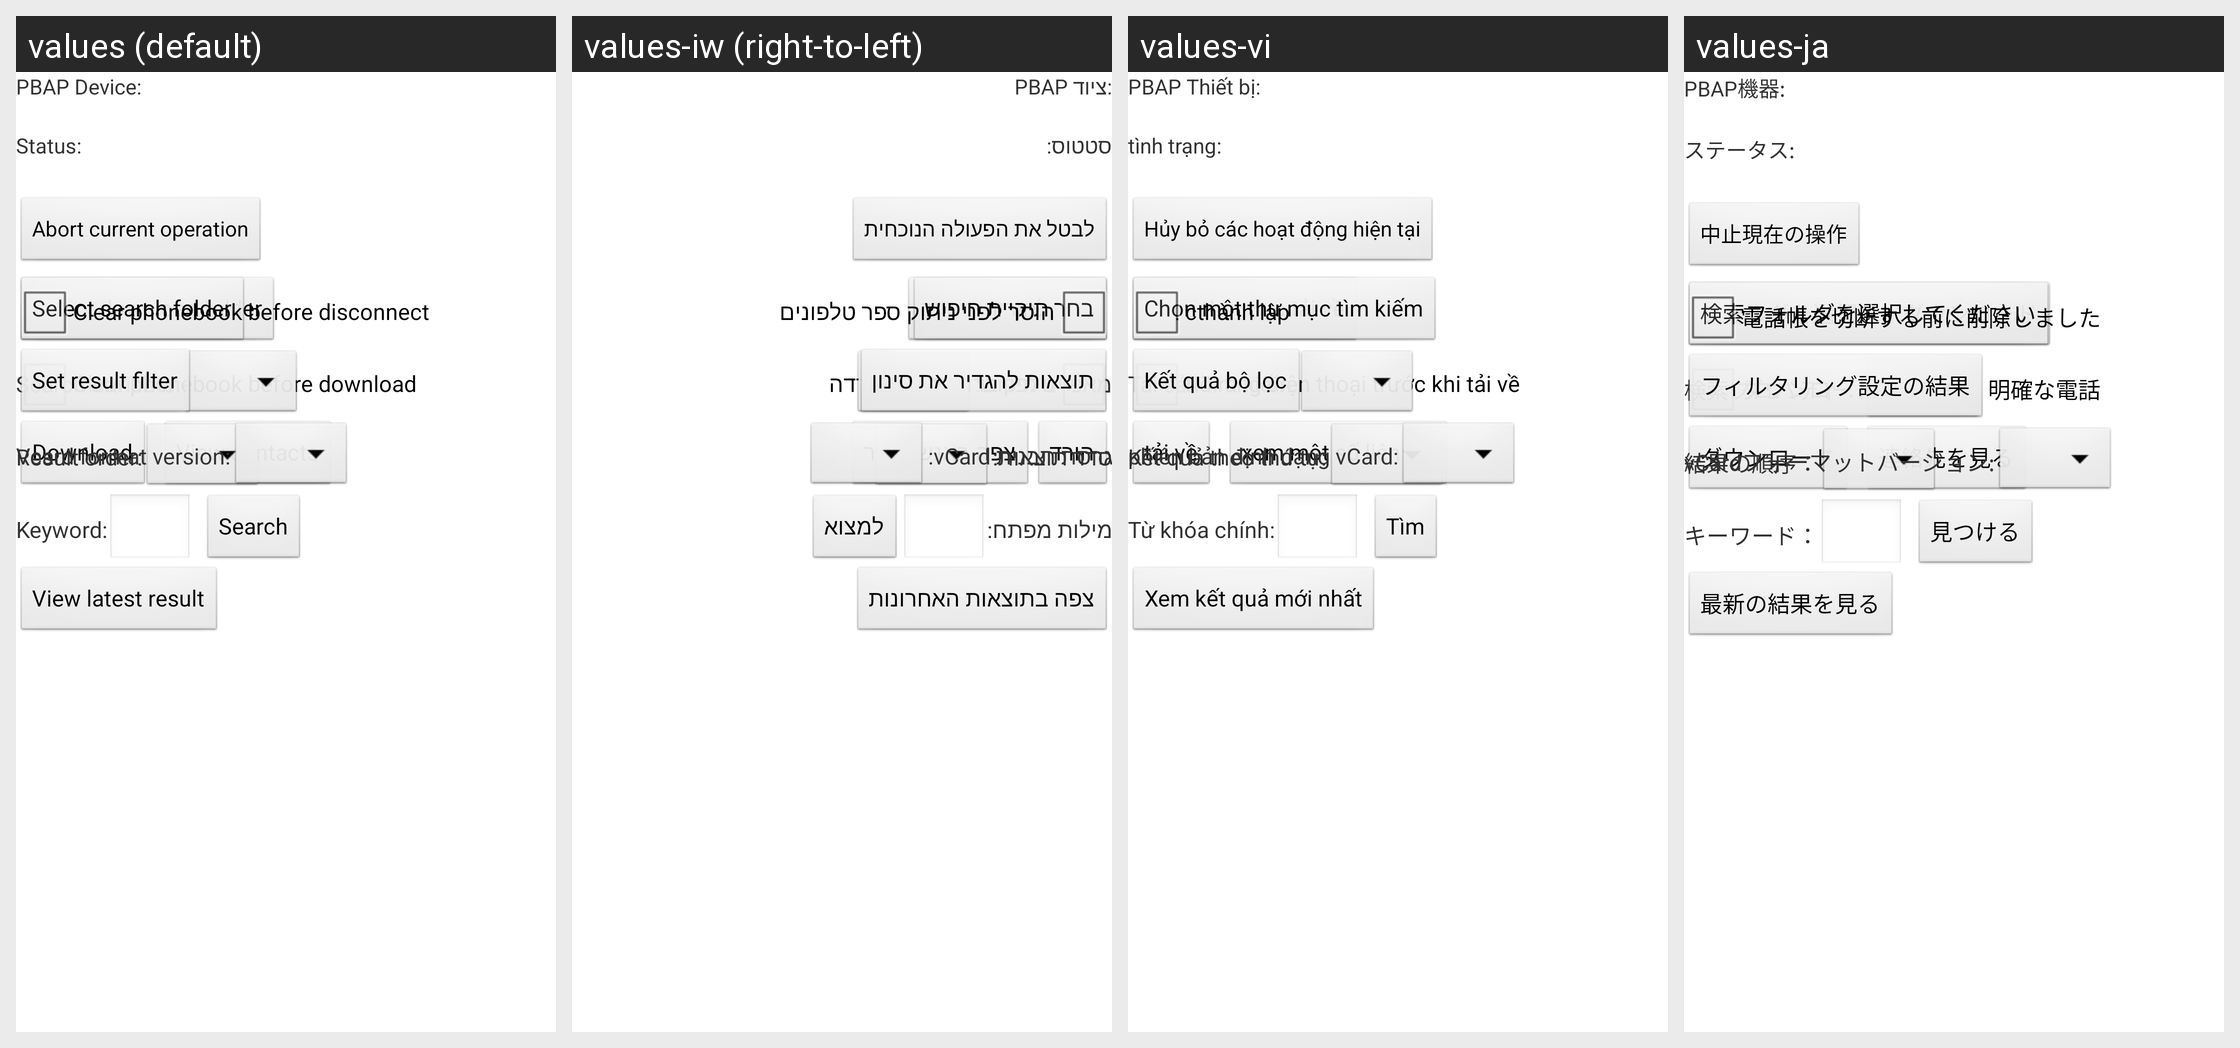

The Android screen above is rendered under several locales of the same app. Produce the string resources it draws, with the default and per-locale values.
Android screen res/layout/bluetooth_pbapc_device_setting.xml rendered under 4 locales, left to right: values (default), values-iw (right-to-left), values-vi, values-ja. Device: Nexus 5 (rendered at 1080×1920; each locale shown at half size, 540×960, under a caption strip naming it); theme AppTheme.
Other locales in the repository, not shown: values-ar, values-cs, values-da, values-de, values-el, values-es, values-fi, values-fr, values-hu, values-it, values-ko, values-ms, values-nb, values-nl, values-pl, values-pt, values-ro, values-ru, values-sk, values-sv, values-th, values-tr, values-zh-rCN, values-zh-rTW.
Strings drawn on this screen, with the default value and each locale's value (text and hints the layout hard-codes, and strings that could not be matched under every locale, appear in the picture but are not listed):

bluetooth_pbapc_device_current_device
  values: PBAP Device:
  values-iw: PBAP ציוד:
  values-vi: PBAP Thiết bị:
  values-ja: PBAP機器:

bluetooth_pbapc_device_status
  values: Status:
  values-iw: סטטוס:
  values-vi: tình trạng:
  values-ja: ステータス:

bluetooth_pbapc_abort_operation
  values: Abort current operation
  values-iw: לבטל את הפעולה הנוכחית
  values-vi: Hủy bỏ các hoạt động hiện tại
  values-ja: 中止現在の操作

bluetooth_pbapc_device_dowload_folder
  values: Select download folder
  values-iw: בחר להוריד תיקייה
  values-vi: Chọn thư mục tải về
  values-ja: フォルダを選択し、ダウンロード

bluetooth_pbapc_device_clear_before_download
  values: Clear phonebook before download
  values-iw: טלפון ברור לפני ההורדה
  values-vi: Rõ ràng điện thoại trước khi tải về
  values-ja: ダウンロードする前に、明確な電話

bluetooth_pbapc_device_dowload
  values: Download
  values-iw: הורד
  values-vi: tải về
  values-ja: ダウンロード

bluetooth_pbapc_device_view_contacts
  values: View contacts
  values-iw: צפה באנשי קשר
  values-vi: xem một số liên lạc
  values-ja: 連絡先を見る

bluetooth_pbapc_device_search_folder
  values: Select search folder
  values-iw: בחר תיקיית חיפוש
  values-vi: Chọn một thư mục tìm kiếm
  values-ja: 検索フォルダを選択してください

bluetooth_pbapc_device_search_attribute
  values: Search attribute:
  values-iw: מאפייני חיפוש:
  values-vi: Tài sản tìm kiếm:
  values-ja: 検索プロパティ：

bluetooth_pbapc_device_result_order
  values: Result order:
  values-iw: סדר תוצאות:
  values-vi: Kết quả theo thứ tự:
  values-ja: 結果の順序：

bluetooth_pbapc_device_search_key
  values: Keyword:
  values-iw: מילות מפתח:
  values-vi: Từ khóa chính:
  values-ja: キーワード：

bluetooth_pbapc_device_search
  values: Search
  values-iw: למצוא
  values-vi: Tìm
  values-ja: 見つける

bluetooth_pbapc_device_view_latest_result
  values: View latest result
  values-iw: צפה בתוצאות האחרונות
  values-vi: Xem kết quả mới nhất
  values-ja: 最新の結果を見る

bluetooth_pbapc_device_clear_before_disconnect
  values: Clear phonebook before disconnect
  values-iw: הוסר לפני ניתוק ספר טלפונים
  values-vi: cthành lập
  values-ja: 電話帳を切断する前に削除しました

bluetooth_pbapc_device_result_filter
  values: Set result filter
  values-iw: תוצאות להגדיר את סינון
  values-vi: Kết quả bộ lọc
  values-ja: フィルタリング設定の結果

bluetooth_pbapc_device_vcard_format
  values: Vcard format version:
  values-iw: גרסת תבנית vCard:
  values-vi: phiên bản định dạng vCard:
  values-ja: vCardフォーマットバージョン:
